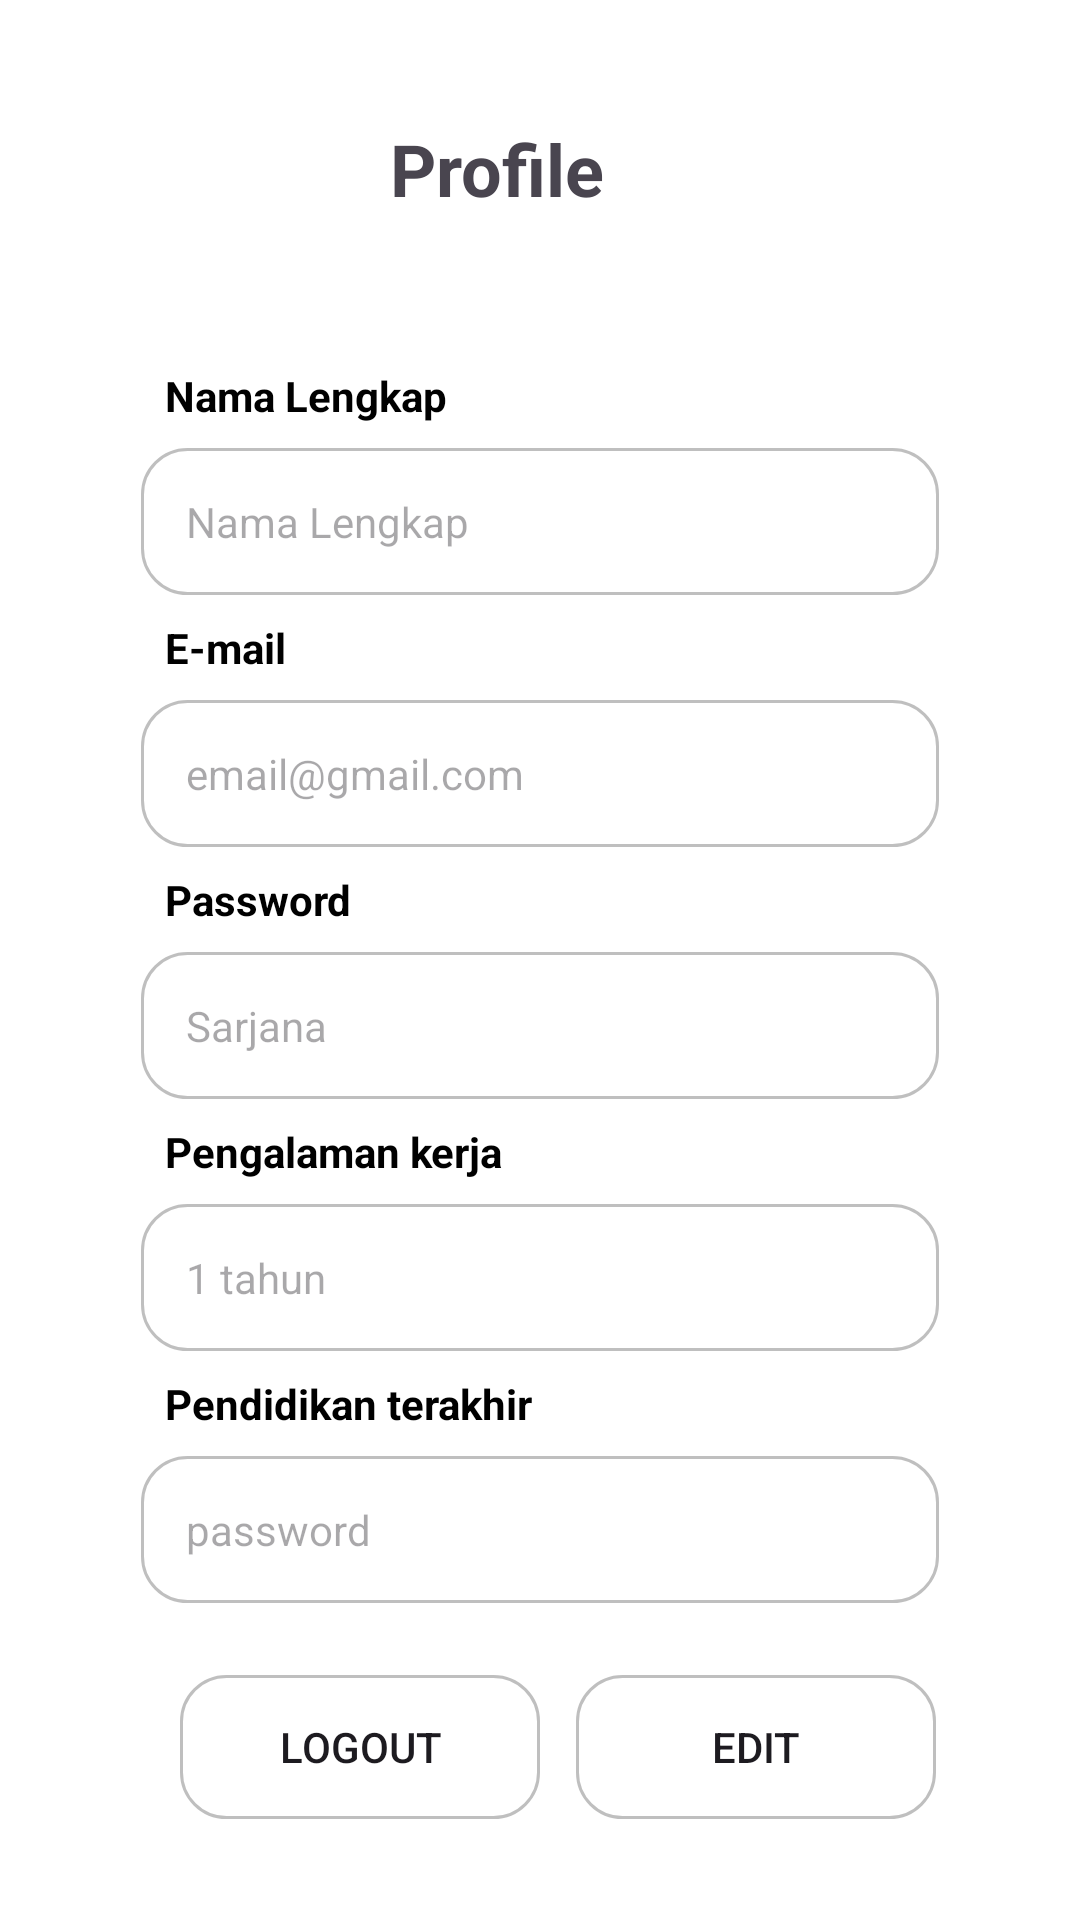

Layout XML and referenced resources for this Android screen:
<!-- AndroidManifest.xml: application theme Theme.RVSI05 -->
<!-- res/layout/profile.xml -->
<?xml version="1.0" encoding="utf-8"?>
<LinearLayout
    xmlns:android="http://schemas.android.com/apk/res/android"
    xmlns:app="http://schemas.android.com/apk/res-auto"
    xmlns:tools="http://schemas.android.com/tools"
    android:layout_width="match_parent"
    android:layout_height="match_parent"
    tools:context=".Profile"
    android:orientation="vertical"
    android:background="@color/white"
    >
    <LinearLayout
        android:layout_width="wrap_content"
        android:layout_height="wrap_content"
        android:orientation="horizontal" android:weightSum="10">
        <ImageView
            android:layout_width="wrap_content"
            android:layout_height="wrap_content"
            android:src="@drawable/kembali"
            android:id="@+id/btn_kembali"
            android:layout_marginLeft="45dp"
            android:layout_marginTop="40dp"></ImageView>

        <TextView
            android:layout_width="wrap_content"
            android:layout_height="wrap_content"
            android:layout_marginTop="40dp"
            android:text="Profile"
            android:layout_marginLeft="85dp"
            android:textSize="24dp"
            android:textStyle="bold" />
    </LinearLayout>

    <LinearLayout
        android:layout_width="match_parent"
        android:layout_height="wrap_content"
        android:layout_marginLeft="35dp"
        android:layout_marginRight="35dp"
        android:background="@color/white"
        android:orientation="vertical"
        android:padding="12dp"
        android:layout_marginTop="20dp">

        <TextView
            android:layout_width="wrap_content"
            android:layout_height="wrap_content"
            android:layout_marginTop="10dp"
            android:padding="8dp"
            android:text="Nama Lengkap"
            android:textColor="@color/black"
            android:textStyle="bold"></TextView>

        <EditText
            android:layout_width="match_parent"
            android:layout_height="wrap_content"
            android:hint="Nama Lengkap"
            android:padding="15dp"
            android:textSize="14dp"
            android:id="@+id/nama_lengkap"
            android:background="@drawable/edit"></EditText>

        <TextView
            android:layout_width="wrap_content"
            android:layout_height="wrap_content"
            android:padding="8dp"
            android:text="E-mail"
            android:textColor="@color/black"
            android:textStyle="bold"></TextView>

        <EditText
            android:layout_width="match_parent"
            android:layout_height="wrap_content"
            android:background="@drawable/edit"
            android:hint="email@gmail.com"
            android:padding="15dp"
            android:id="@+id/Email"
            android:textSize="14dp"></EditText>

        <TextView
            android:layout_width="wrap_content"
            android:layout_height="wrap_content"
            android:padding="8dp"
            android:text="Password"
            android:textColor="@color/black"
            android:textStyle="bold"></TextView>

        <EditText
            android:id="@+id/pendidikan"
            android:layout_width="match_parent"
            android:layout_height="wrap_content"
            android:background="@drawable/edit"
            android:hint="Sarjana"
            android:padding="15dp"
            android:textSize="14dp"></EditText>

        <TextView
            android:layout_width="wrap_content"
            android:layout_height="wrap_content"
            android:padding="8dp"
            android:text="Pengalaman kerja"
            android:textColor="@color/black"
            android:textStyle="bold"></TextView>

        <EditText
            android:id="@+id/pengalaman"
            android:layout_width="match_parent"
            android:layout_height="wrap_content"
            android:background="@drawable/edit"
            android:hint="1 tahun"
            android:padding="15dp"
            android:textSize="14dp"></EditText>

        <TextView
            android:layout_width="wrap_content"
            android:layout_height="wrap_content"
            android:padding="8dp"
            android:text="Pendidikan terakhir"
            android:textColor="@color/black"
            android:textStyle="bold"></TextView>

        <EditText
            android:id="@+id/password"
            android:layout_width="match_parent"
            android:layout_height="wrap_content"
            android:background="@drawable/edit"
            android:hint="password"
            android:padding="15dp"
            android:textSize="14dp"></EditText>

    </LinearLayout>


    <LinearLayout
        android:layout_width="wrap_content"
        android:layout_height="wrap_content"
        android:orientation="horizontal"
        android:layout_gravity="center">

        <Button
            android:id="@+id/btn_Logout"
            android:layout_width="120dp"
            android:layout_height="wrap_content"
            android:layout_gravity="center"
            android:layout_margin="12dp"
            android:background="@drawable/edit"
            android:text="Logout"></Button>
        <Button
            android:id="@+id/btn_edit_user"
            android:layout_width="120dp"
            android:layout_height="wrap_content"
            android:layout_gravity="center"
            android:background="@drawable/edit"
            android:text="Edit"></Button>
    </LinearLayout>

</LinearLayout>
<!-- resources referenced by this layout -->
<resources>
  <!-- drawable edit (drawable) -->
  <?xml version="1.0" encoding="utf-8"?>
  <selector xmlns:android="http://schemas.android.com/apk/res/android">
      <item>
          <shape android:shape="rectangle">
              <solid android:color="#ffffff"/>
              <corners android:radius="15dp"></corners>
  
              <stroke
                  android:width="1dp"
                  android:color="#80808080"></stroke>
          </shape>
      </item>
  </selector>
  <style name="Theme.RVSI05" parent="Base.Theme.RVSI05" />
  <style name="Base.Theme.RVSI05" parent="Theme.Material3.DayNight.NoActionBar">
          
          
      </style>
  <!-- not gathered from this repository: default colours our renderer supplied (Android Studio template values) -->
  <color name="black">#FF000000</color>
  <color name="white">#FFFFFFFF</color>
</resources>
